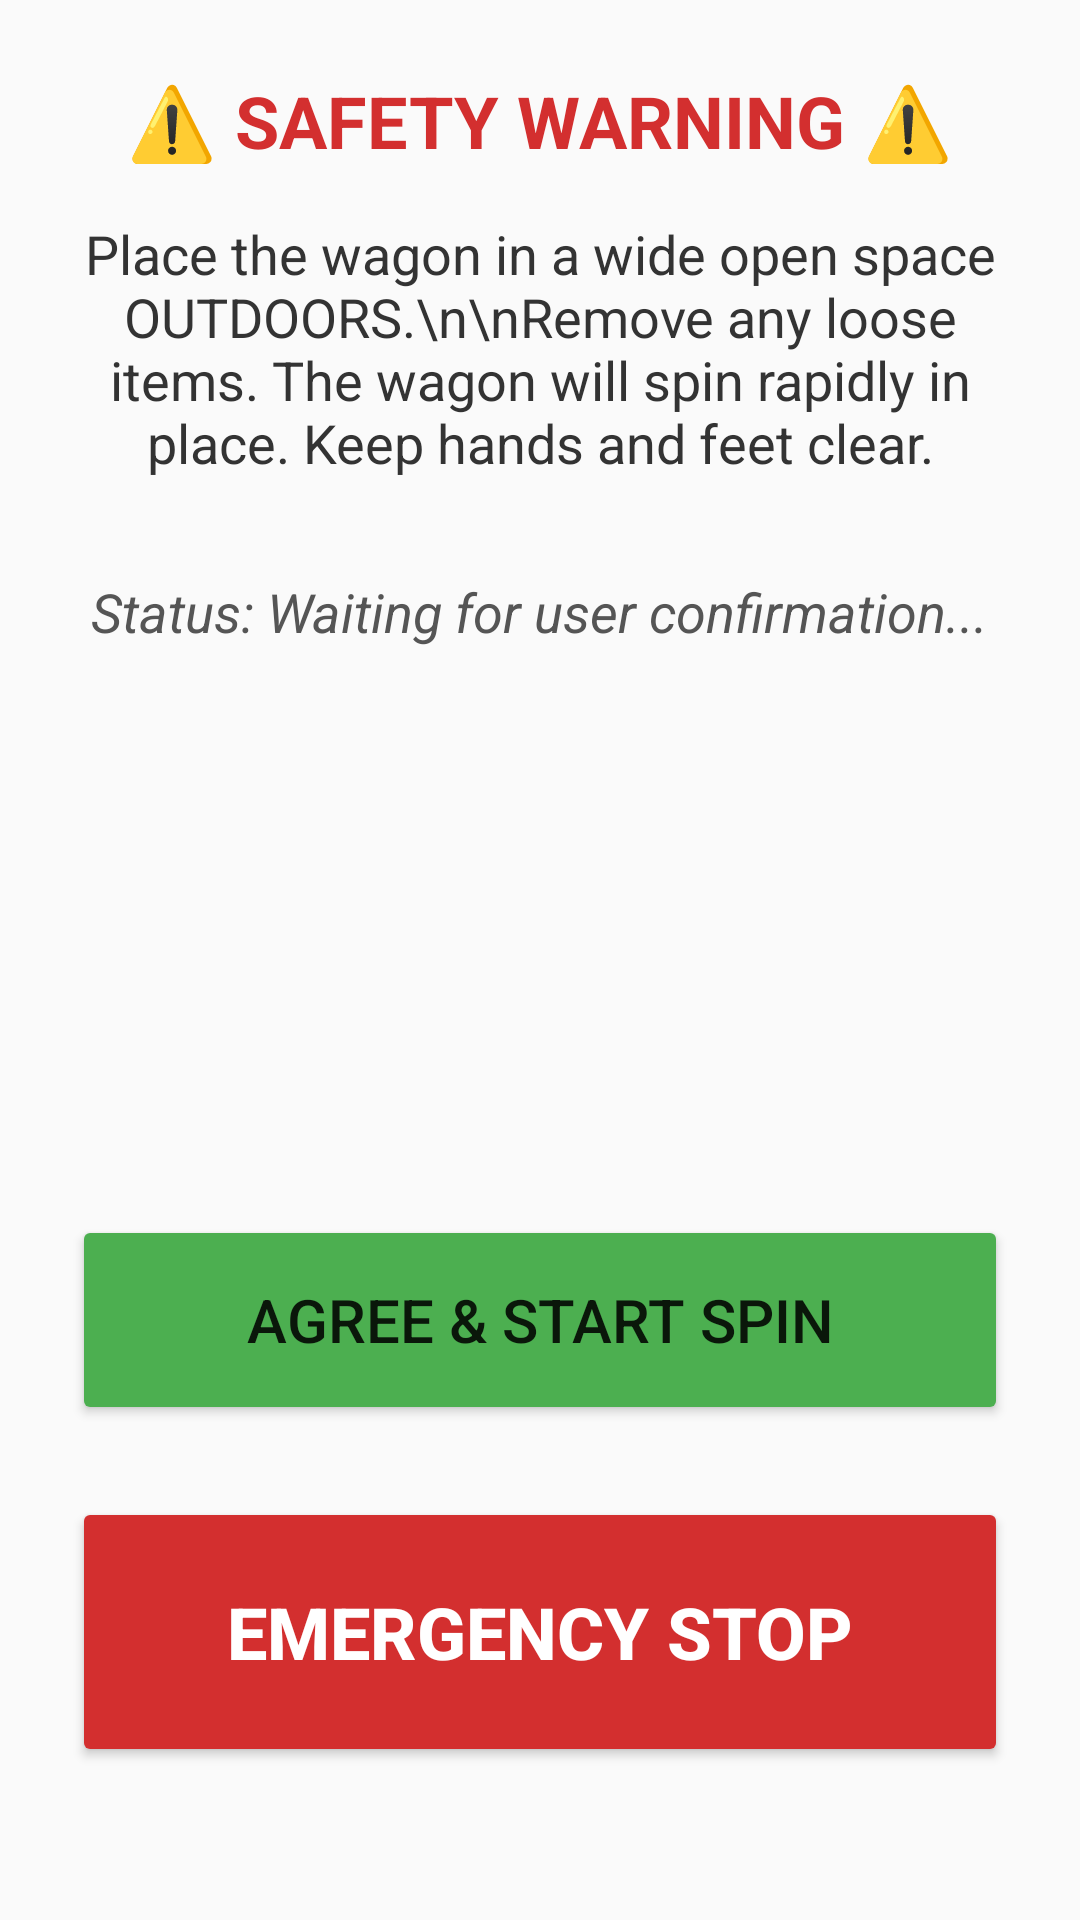

Here is an Android app screen rendered from its layout file. Give the layout XML and the strings, colors and styles it references.
<!-- AndroidManifest.xml: application theme Theme.BlazeWagon -->
<!-- res/layout/dialog_calibration.xml -->
<?xml version="1.0" encoding="utf-8"?>
<LinearLayout xmlns:android="http://schemas.android.com/apk/res/android"
    android:layout_width="match_parent"
    android:layout_height="match_parent"
    android:orientation="vertical"
    android:padding="24dp"
    android:gravity="center_horizontal"
    android:background="#FAFAFA">

    <TextView
        android:layout_width="wrap_content"
        android:layout_height="wrap_content"
        android:text="⚠️ SAFETY WARNING ⚠️"
        android:textSize="24sp"
        android:textStyle="bold"
        android:textColor="#D32F2F"
        android:layout_marginBottom="16dp"/>

    <TextView
        android:layout_width="match_parent"
        android:layout_height="wrap_content"
        android:text="Place the wagon in a wide open space OUTDOORS.\n\nRemove any loose items. The wagon will spin rapidly in place. Keep hands and feet clear."
        android:textSize="18sp"
        android:textAlignment="center"
        android:textColor="#333333"
        android:layout_marginBottom="32dp"/>

    <TextView
        android:id="@+id/tvCalibrationStatus"
        android:layout_width="wrap_content"
        android:layout_height="wrap_content"
        android:text="Status: Waiting for user confirmation..."
        android:textSize="18sp"
        android:textStyle="italic"
        android:textColor="#555555"
        android:layout_marginBottom="24dp"/>

    <TextView
        android:id="@+id/tvCountdown"
        android:layout_width="wrap_content"
        android:layout_height="wrap_content"
        android:text="5"
        android:textSize="100sp"
        android:textStyle="bold"
        android:textColor="#1976D2"
        android:visibility="invisible"
        android:layout_marginBottom="32dp"/>

    <Button
        android:id="@+id/btnStartCalibration"
        android:layout_width="match_parent"
        android:layout_height="70dp"
        android:text="AGREE &amp; START SPIN"
        android:textSize="20sp"
        android:backgroundTint="#4CAF50"
        android:layout_marginBottom="24dp"/>

    <Button
        android:id="@+id/btnEmergencyStop"
        android:layout_width="match_parent"
        android:layout_height="90dp"
        android:text="EMERGENCY STOP"
        android:textSize="24sp"
        android:textStyle="bold"
        android:backgroundTint="#D32F2F"
        android:textColor="#FFFFFF"/>

</LinearLayout>
<!-- resources referenced by this layout -->
<resources>
  <style name="Theme.BlazeWagon" parent="Theme.AppCompat.DayNight.DarkActionBar">
          
          <item name="colorPrimary">@color/purple_500</item>
          <item name="colorPrimaryDark">@color/purple_700</item>
          <item name="colorAccent">@color/teal_200</item>
      </style>
  <!-- not gathered from this repository: default colours our renderer supplied (Android Studio template values) -->
  <color name="purple_500">#FF6200EE</color>
  <color name="purple_700">#FF3700B3</color>
  <color name="teal_200">#FF03DAC5</color>
</resources>
